Image classification data set "dataset-augmented" (niklasxiao/DataLabTrash on GitHub). Class labels (7): biological waste, cardboard, glass, metal, paper, plastic, trash.

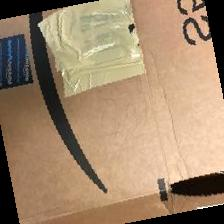
Label: cardboard

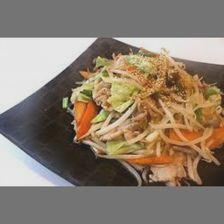
Label: biological waste

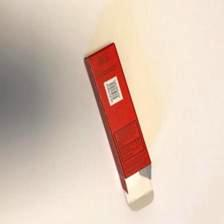
Label: paper

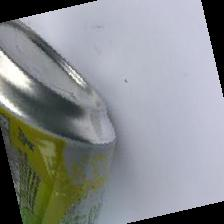
Label: metal

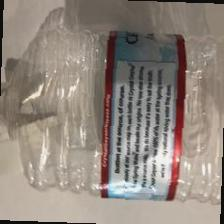
Label: plastic

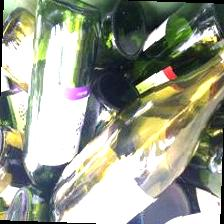
Label: glass
